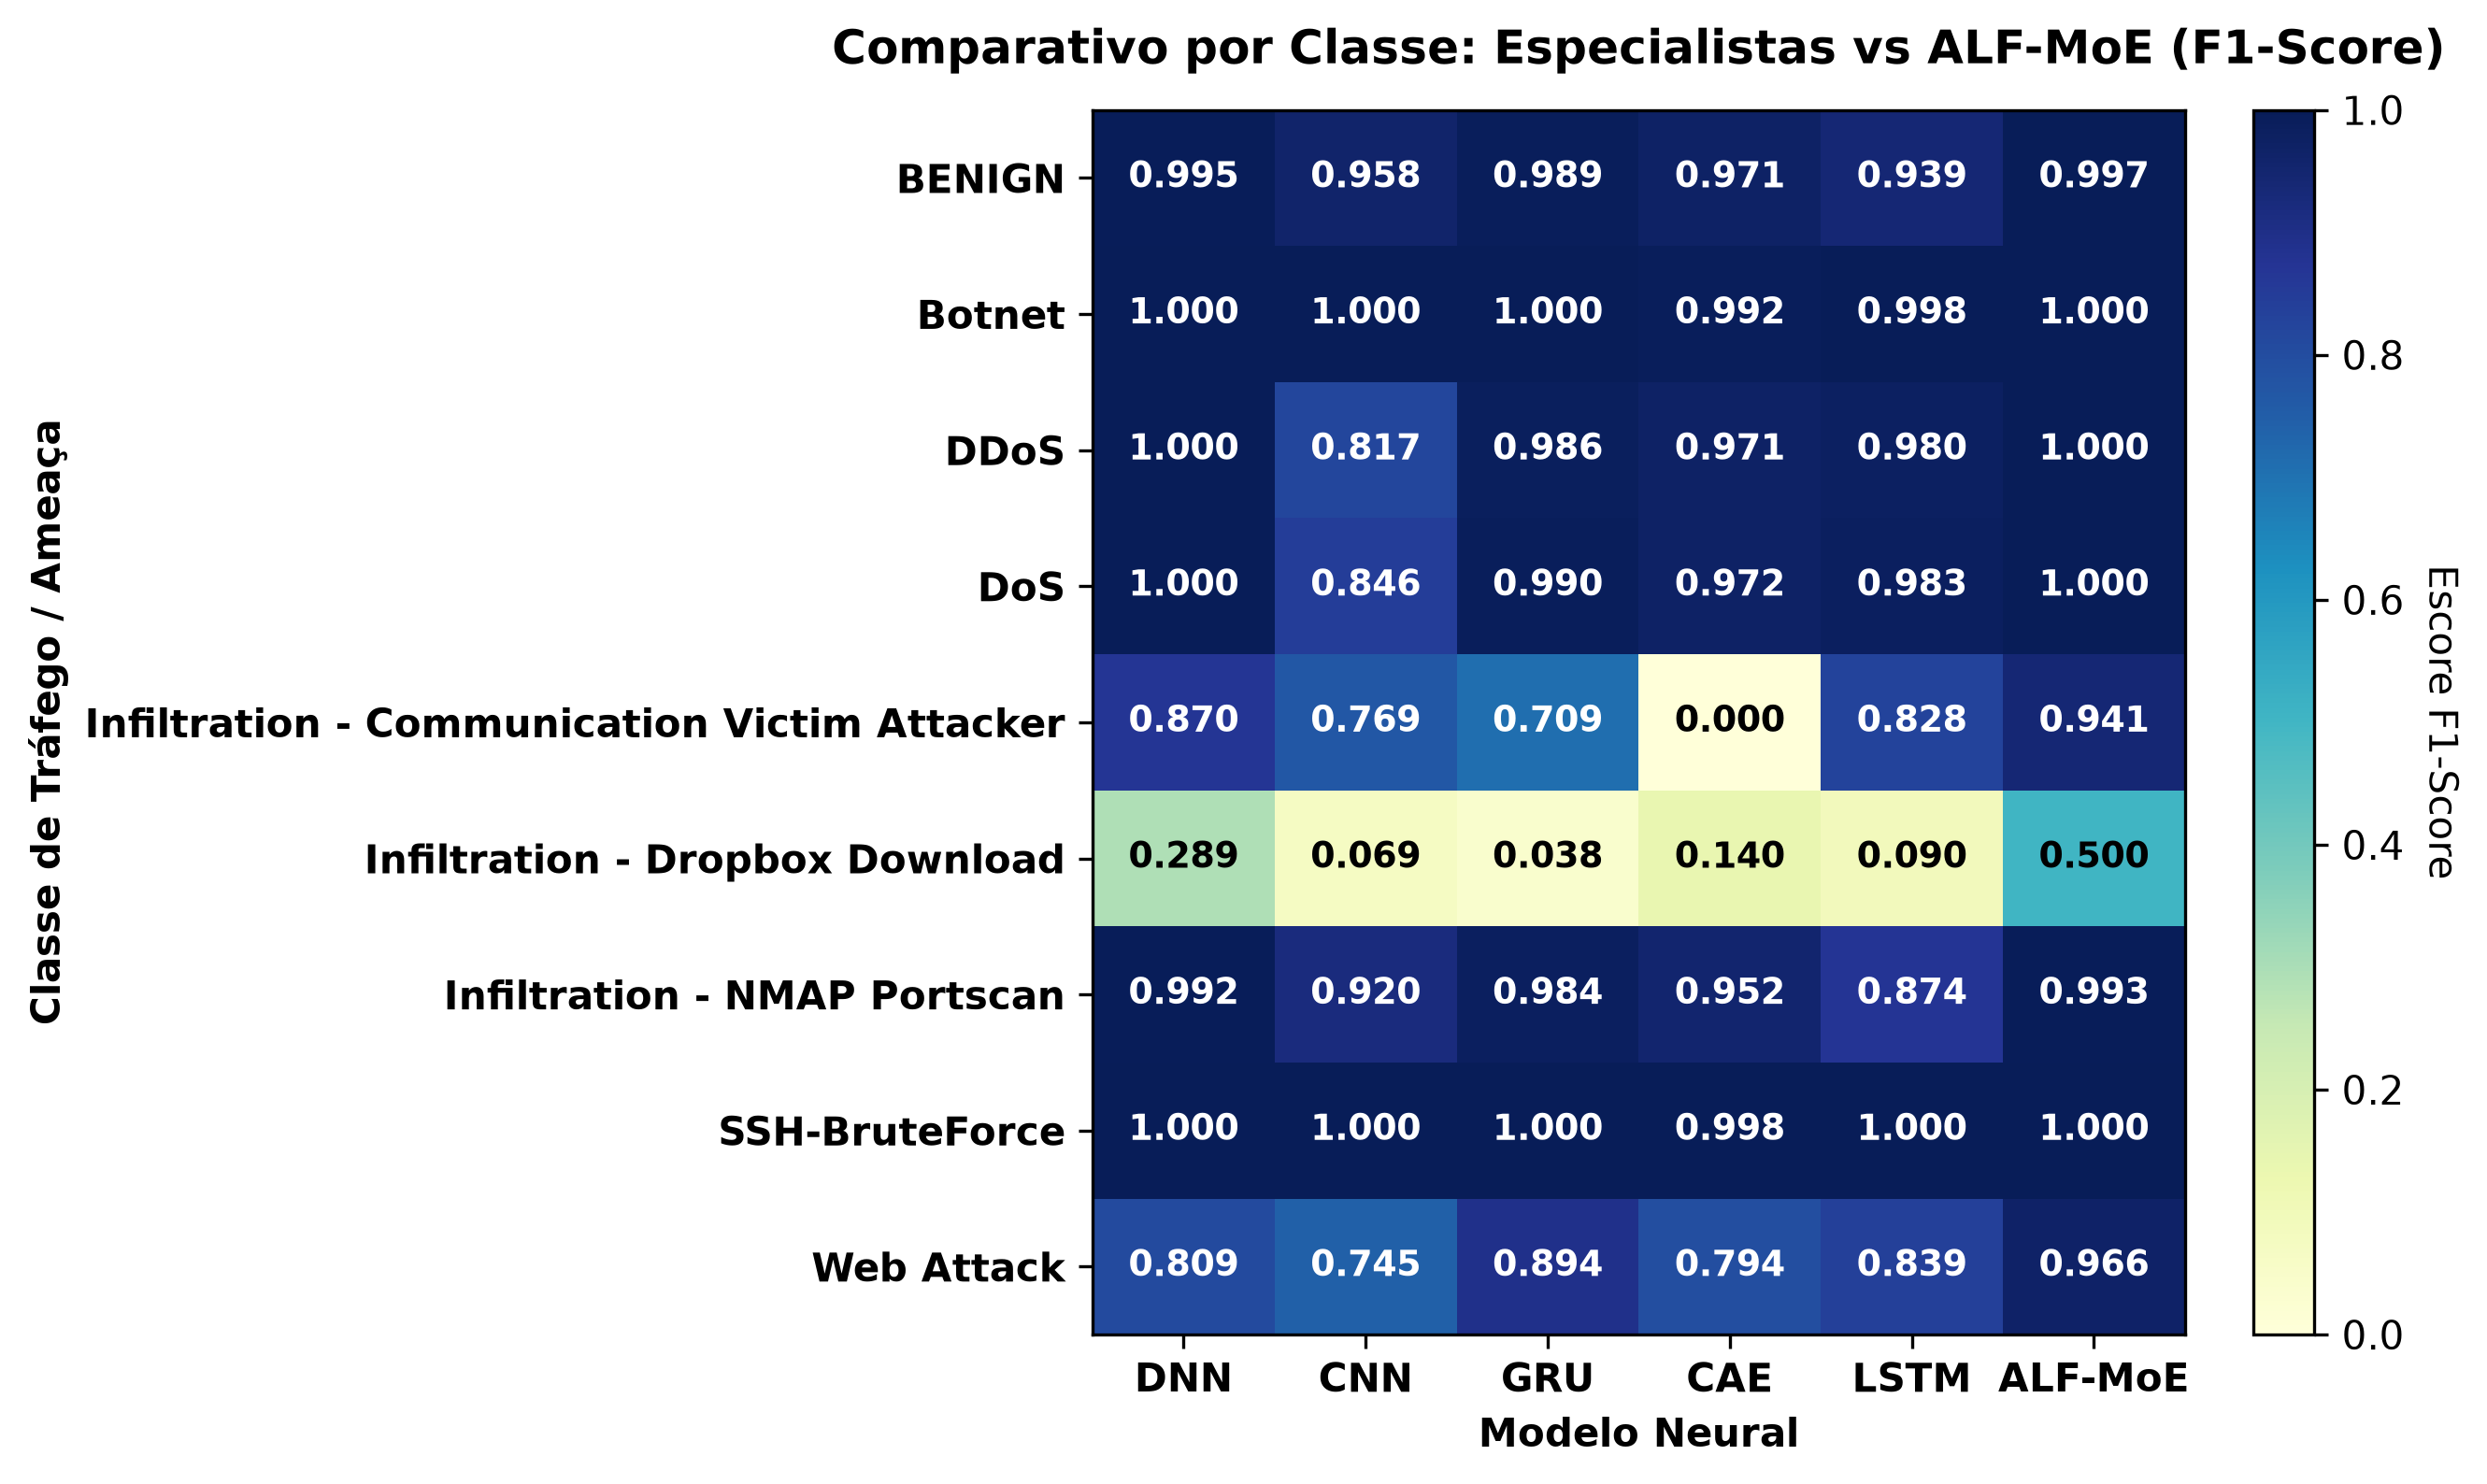

The file beside this chart, header and first rows:
, DNN, CNN, GRU, CAE, LSTM, ALF-MoE
BENIGN, 0.9952, 0.9581, 0.9894, 0.9711, 0.9387, 0.9967
Botnet, 1, 0.9999, 0.9999, 0.9919, 0.9984, 1.0
DDoS, 1, 0.8169, 0.9863, 0.9707, 0.9804, 1.0
DoS, 0.9999, 0.846, 0.9902, 0.9716, 0.9829, 0.9999
Infiltration - Communication Victim Atta…, 0.8696, 0.7692, 0.7091, 0.0, 0.8276, 0.9412
Infiltration - Dropbox Download, 0.2895, 0.06897, 0.03774, 0.14, 0.09023, 0.5
Infiltration - NMAP Portscan, 0.9924, 0.9197, 0.9841, 0.9521, 0.8741, 0.9934
SSH-BruteForce, 0.9999, 0.9999, 1, 0.9981, 1, 1.0
Web Attack, 0.8085, 0.7448, 0.8943, 0.7939, 0.8393, 0.9661
